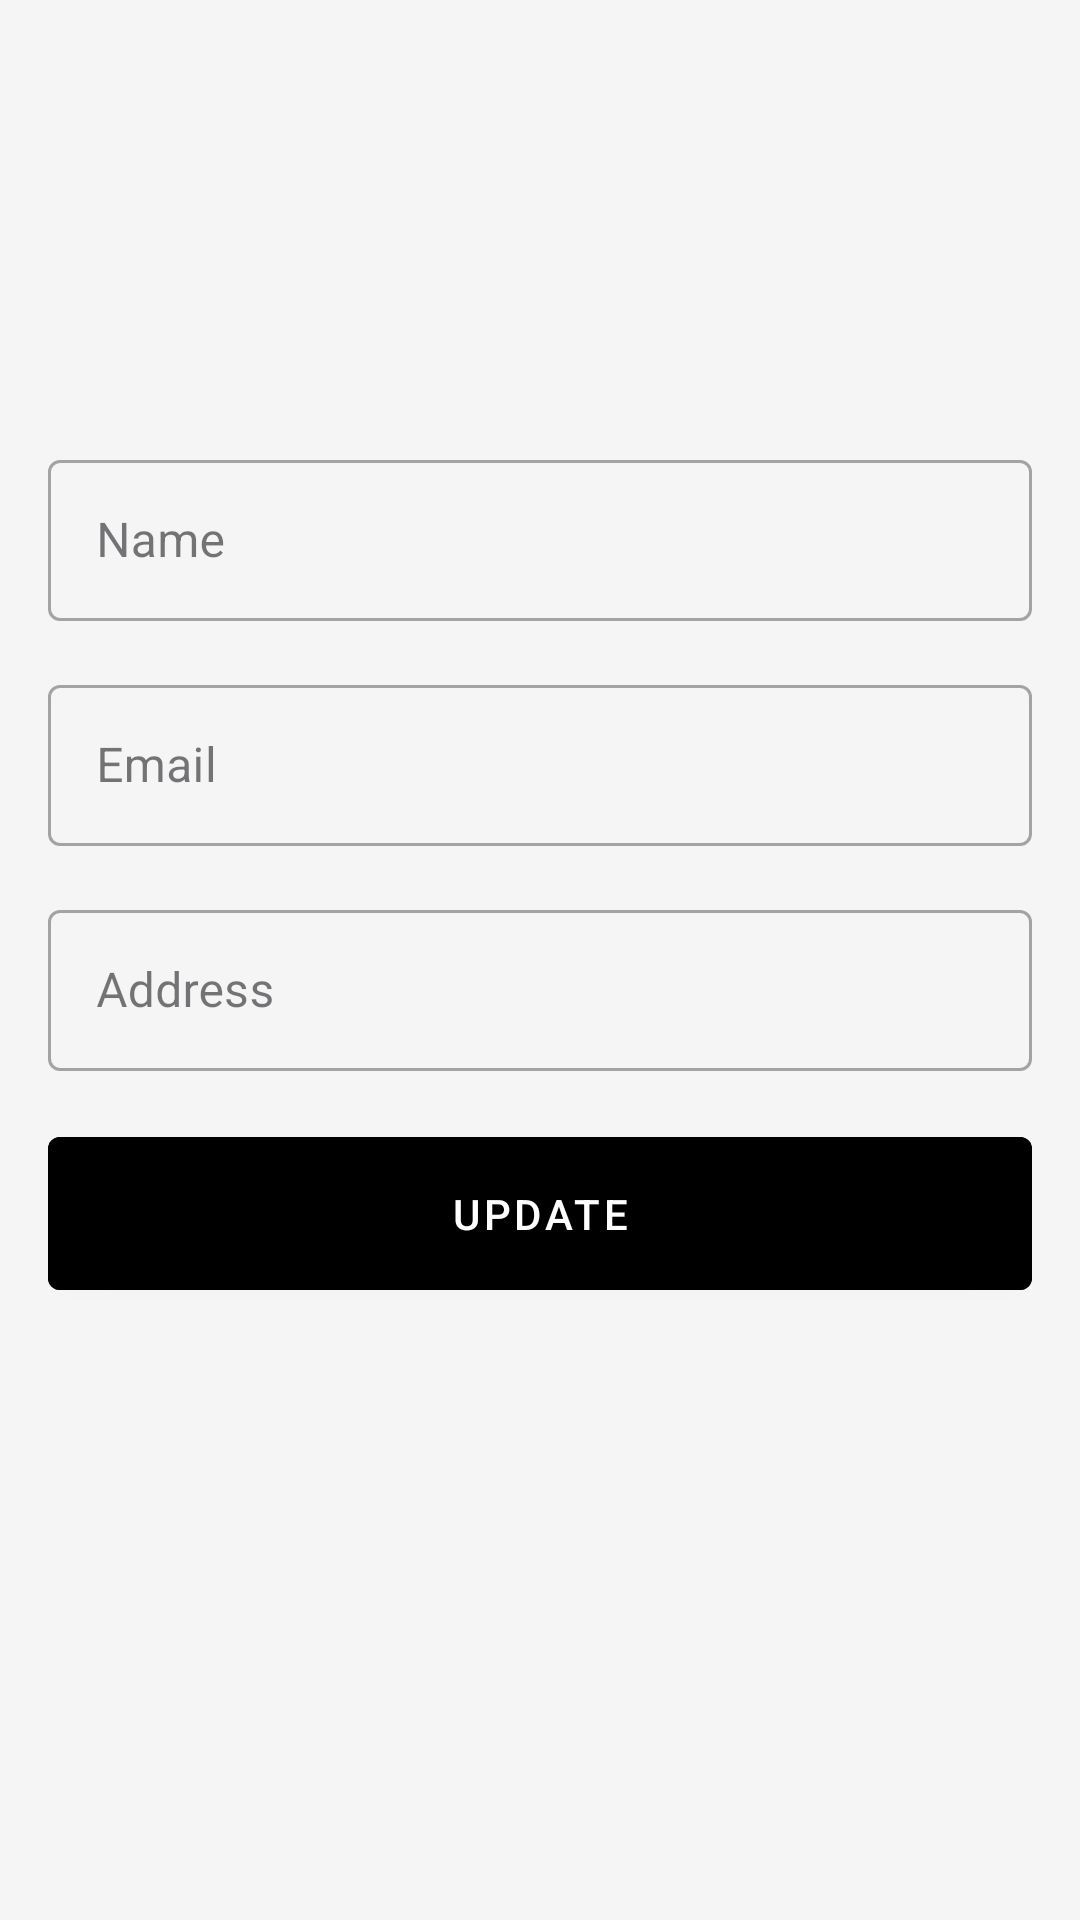

This screen was rendered from an Android layout file. Write that file and the resources it references.
<!-- AndroidManifest.xml: application theme Theme.Dogsnutrition -->
<!-- res/layout/fragment_profile.xml -->
<?xml version="1.0" encoding="utf-8"?>
<LinearLayout xmlns:android="http://schemas.android.com/apk/res/android"
    xmlns:app="http://schemas.android.com/apk/res-auto"
    android:layout_width="match_parent"
    android:layout_height="match_parent"
    android:orientation="vertical"
    android:padding="16dp"
    android:background="#F5F5F5">

    <ImageView
        android:id="@+id/profileImageView"
        android:layout_width="100dp"
        android:layout_height="100dp"
        android:layout_gravity="center"
        android:layout_marginBottom="16dp"
        android:src="@drawable/profileuser"
        android:contentDescription="Profile Picture"
        android:scaleType="centerCrop"
        android:background="@drawable/profileuser"
        android:elevation="4dp"
        android:clipToOutline="true"
        android:backgroundTint="@android:color/darker_gray"
        android:layout_marginTop="16dp" />


    <com.google.android.material.textfield.TextInputLayout
        android:layout_width="match_parent"
        android:layout_height="wrap_content"
        android:layout_marginBottom="16dp"
        style="@style/Widget.MaterialComponents.TextInputLayout.OutlinedBox">

        <com.google.android.material.textfield.TextInputEditText
            android:id="@+id/nameEditText"
            android:layout_width="match_parent"
            android:layout_height="wrap_content"
            android:hint="Name"
            android:inputType="textPersonName"
            android:padding="16dp" />
    </com.google.android.material.textfield.TextInputLayout>


    <com.google.android.material.textfield.TextInputLayout
        android:layout_width="match_parent"
        android:layout_height="wrap_content"
        android:layout_marginBottom="16dp"
        style="@style/Widget.MaterialComponents.TextInputLayout.OutlinedBox">

        <com.google.android.material.textfield.TextInputEditText
            android:id="@+id/emailEditText"
            android:layout_width="match_parent"
            android:layout_height="wrap_content"
            android:hint="Email"
            android:inputType="textEmailAddress"
            android:enabled="false"
            android:padding="16dp" />
    </com.google.android.material.textfield.TextInputLayout>


    <com.google.android.material.textfield.TextInputLayout
        android:layout_width="match_parent"
        android:layout_height="wrap_content"
        android:layout_marginBottom="16dp"
        style="@style/Widget.MaterialComponents.TextInputLayout.OutlinedBox">

        <com.google.android.material.textfield.TextInputEditText
            android:id="@+id/addressEditText"
            android:layout_width="match_parent"
            android:layout_height="wrap_content"
            android:hint="Address"
            android:inputType="textPostalAddress"
            android:padding="16dp" />
    </com.google.android.material.textfield.TextInputLayout>

    <com.google.android.material.button.MaterialButton
        android:id="@+id/updateButton"
        android:layout_width="match_parent"
        android:layout_height="wrap_content"
        android:text="Update"
        android:backgroundTint="@color/black"
        android:textColor="@android:color/white"
        android:padding="16dp"
        style="@style/Widget.MaterialComponents.Button" />
</LinearLayout>
<!-- resources referenced by this layout -->
<resources>
  <style name="Theme.Dogsnutrition" parent="Base.Theme.Dogsnutrition" />
  <style name="Base.Theme.Dogsnutrition" parent="Theme.Material3.DayNight.NoActionBar">
          
          
      </style>
  <!-- not gathered from this repository: default colours our renderer supplied (Android Studio template values) -->
  <color name="black">#FF000000</color>
</resources>
